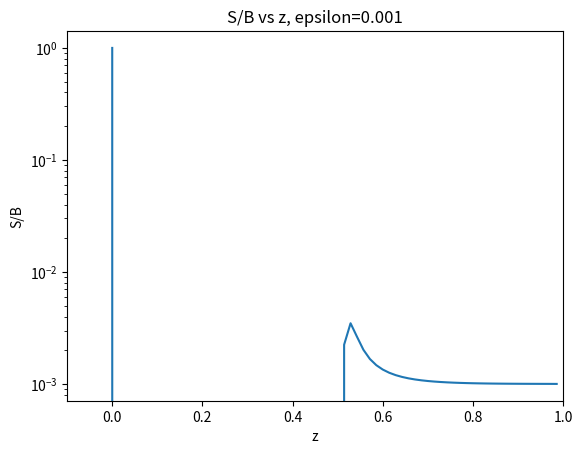

The script that saved this image:
import numpy as np
from numpy import linalg as LA
import matplotlib.pyplot as plt

# Set the number of grid points
n = 70
# For a few of the applications we need N+1 things
N = n+1

# Set the 1D grid
z = np.linspace(0.,1.,num=N)

# Set delta z (grid spacing value)
del_z = z[1]

# Set the thermal source function (aka the Planck function)
# In this example it is constant at each depth
B = np.ones(n)

# Photon destruction probability
# In this example it is constant 
epsilon = np.ones(n)*0.001

# Change in optical depth (delta tau)
# Right now it's set based on example 4.4.5
# but there will be more options to 
# calculate this depending on what 
# information is given in the problem
# It is also constant here because our
# grid spacing is equal

# The extinction coefficient is
# 10.^(5. - 6.z)

# Change this wording
def tau_fn(z_arr):
    """
    Input:
        z_arr = grid
    Output:
        tau = array of the optical depth at each grid point
    """
    # Get the length, delta z, and set the array for delta tau
    # All based on the array given
    l = len(z)
    delta_z = abs(z_arr[1]-z_arr[0])
    tau_arr = np.zeros((l))
    for i in range(0,l):
        j = z_arr[i] + delta_z/2.
        tau_arr[i] = np.sqrt(3.)*(10.**(5. - 6.*j))*delta_z
    return(tau_arr)

tau = tau_fn(z)

# Interpolation coefficients 
# Only need interpolation if working in 2D or 3D
# Still not exactly sure how to define t
#t = 0.5
#m = 1. - t

#def I_interp(i,j):
#    """
#    Input: location on grid
#        i = x-coordinate 
#        j = y-coordinate
#    Output: Value of thrid-order-quadrature specific intensity value 
#        at the input location on grid
#    """
#    return(I[i-1,j]*u**2 + I[i+1,j]*2.*u*t + I[i+2,j]*t**2)

# Interpolation coefficients
e0 = np.ones((N)) - np.exp(-tau)
e1 = tau - e0
e2 = tau**2 - (2.*e1)

# Initialize the arrays for the coefficients
u_p = np.zeros((n))
p_p = np.zeros((n))
d_p = np.zeros((n))
u_m = np.zeros((n))
p_m = np.zeros((n))
d_m = np.zeros((n))

# Equations 3.40, 3.41, 3.42 from http://ita.uni-heidelberg.de/~dullemond/lectures/radtrans_2012/Chapter_3.pdf
for i in range(0,n):
    # Handle overshoot and undershoot of interpolation
    
    # I_+ coefficients, n of them
    u_p[i] = e0[i] + (e2[i] - (2.*tau[i] + tau[i+1])*e1[i])/(tau[i]*(tau[i]+tau[i+1]))
    p_p[i] = (((tau[i]+tau[i+1])*e1[i])-e2[i])/(tau[i]+tau[i+1])
    d_p[i] = (e2[i] - tau[i]*e1[i])/(tau[i+1]*(tau[i]+tau[i+1]))
    # I_- coefficients, n of them
    # Actually derive the equation for these...
    u_m[i] = e0[i] + (e2[i] - (2.*tau[i] + tau[i-1])*e1[i])/(tau[i]*(tau[i]+tau[i-1]))
    p_m[i] = (((tau[i]+tau[i-1])*e1[i])-e2[i])/(tau[i]+tau[i-1])
    d_m[i] = (e2[i] - tau[i]*e1[i])/(tau[i-1]*(tau[i]+tau[i-1]))

# Define the 1D source term interpolation function
def S_interp(i,S,plus=True):
    """
    Input: 
        i = location on grid, make sure to not exceed i=n-2
        S = Source value at each gridpoint
        plus = True if we are dealing with the ray that
               is being integrated from the bottom to top
               False if integrated from the top to bottom
    Output: Value of thrid-order-quadrature source value
            for the two-stream approximation
        at the input location on grid
    """
    
    if plus==True:
        # This calculates u_(+,i+1/2), p_(+,i+1/2), d_(+,i+1/2)
        return(u_p[i]*S[i-1] + p_p[i]*S[i] + d_p[i]*S[i+1])
    elif plus==False:
        # This calculates u_(-,i+1/2), p_(-,i+1/2), d_(-,i+1/2)
        return(u_m[i]*S[i+1] + p_m[i]*S[i] + d_m[i]*S[i-1])
    # Check to make sure that for I_- that it doesn't
    # go negative. See discussion around 3.46

# These are the lower diagonal,
# diagonal, and upper diagonal
# pieces of the simplified lambda
# operator. These will vary across 
# the grid if tau varies with z

# [redacted]

v = len(u_p)

# Lower Diagonal 
lmbda_l = 0.5*(u_p+d_m)

# Diagonal 
lmbda_d = 0.5*(p_p+p_m)

# Upper Diagonal
lmbda_u = 0.5*(d_p+u_m)

# M* = [Identity - (1-epsilon)*Lambda*]
# Where Lambda* is the partial lambda operator 
# The matrix equation that will be solved is:
# M*S = epsilon*B
#M = np.identity(n) - lmbda*(np.ones((n))-epsilon)


# Lower Diagonal of M
a =  -(np.ones((v))-epsilon[0:v])*lmbda_l

# Diagonal 
b = np.ones((v)) - (np.ones((v))-epsilon[0:v])*lmbda_d

# Upper Diagonal 
c =  -(np.ones((v))-epsilon[0:v])*lmbda_u

# Define the functions for the coefficients
# used in the Thomas Algorithm which is used 
# and explained below
def gamma_beta_fn(a,b,c,y,n):
    """
    Input:
        a = upper diagonals of matrix M
        b = diagonals of matrix M
        c = lower diagonals of matrix M
        y = the solution array in the matrix equation: Mx = y (nx1)
        n = the number of rows in matrix m
    Output:
        g = the array of gamma constants (nx1)
        b = the array of beta constants (nx1)
    """
    
    # Define column arrays for necessary row-specific constants
    # This automatically sets gamma[0] = beta[0] = 0 which is 
    # necessary for the problem
    g = np.zeros((n))
    beta = np.zeros((n))
    
    for i in range(0,n-1):
            g[i+1] = (-c[i]/(a[i]*g[i] + b[i]))
            beta[i+1] = (y[i] - beta[i]*a[i])/b[i]
    
    return(g,beta)

# Calculate Y = alpha_a(J - B) from MJ = alpha_a(J - B) = Y
Y = epsilon*B

# Compute the necessary gamma and beta constants
# This is essentially performing forward substitution 
gamma, beta_0 = gamma_beta_fn(a,b,c,Y,n)

# Thomas Algorithm
# Forward elimination for a tridiagonal matrix
# Based on the algorithm found in Dullemond Ch4 notes
# Backward Substition is then applied
def tri_solver(S,n,B,gam,bet):
    """
    Input: 
        J = specific intensity at every grid point
        alpha_t = total opacity
        alpha_a = absorption opacity
        B = thermal source function
    Output:
        A new matrix or vector of J values 
    """
    
    #-----------------------------------------------------------
    # Perform forward elimination and backward substitution on M
    # Thomas Algorithm: a simplified form of Gaussian Elimination
    # specifically for tridiagonal matrices 
    
    # Use the gamma and beta constant arrays to compute 
    # what is essentially a back substitution to finish the
    # calculation of MX = Y
    X = np.zeros((n+1))
    X[0:n] = S
    for k in range(1,n):
        # Actually need to go from n, n-1, n-2,...,1
        # So create a new place holder that goes backwards
        c = n - k
        X[c] = gam[c]*X[c+1] + bet[c]
    
    # Return the new solution to J
    return(X[0:n])

# Initialize I+ and I-
# These are not initial values
I_plus = np.zeros((n-1))
I_plus[0] = 1.
I_minus = np.zeros((n-1))

# Start with an initial guess for J
# The mean specific intensity
J = np.zeros((n))
J[0] = 1.

# Set the initial source function
S = epsilon*B + (np.ones(n) - epsilon)*J

# Calculate emissivity across the grid
# 3.10 Chap.3 radtrans notes, website in the above section: Third order quadratic integration...
# j = B*alpha 
# alpha = 10.**(5. - 6.*z)
j = B*(10.**(5. - 6.*z[0:-1]))

# Calculate the maximum quadrature limiter
# This prevents non-physical occurrences 
# during the interpolation
# Eqn 3.37 of chap.3 of radtrans notes
#Q_max = 

for j in range(0,101):
    
    # Solve for I
    # I = exp(-tau)*I_prev + S_interp
    # ----------------------------------------------------------------------
    # For 2D and 3D use the function defined for 
    # quadratic Bezier interpolation to find the new value for I(U)
    # For 1D just use the i-1 grid point for the exponential term
    # Use a different third-order-quadrature method for S contributions
    for i in range(1,n-1):
        I_plus[i] = np.exp(-tau[i-1])*I_plus[i-1] + S_interp(i,S,plus=True)
        I_minus[i] = np.exp(-tau[i])*I_minus[i] + S_interp(i,S,plus=False)
        
        
    # Solve for J
    # J = 0.5*int_(-1)^(1) I(mu)*d mu
    # ----------------------------------------------------------------------
    J[1:] = 0.5*(I_plus + I_minus)
    
    # Solve for S
    # ----------------------------------------------------------------------
    # The 1D diffusion equation is a 2nd order PDE where lambda[S] is the solution
    # The numerical representation used for this PDE is Central Space
    # Forward substitution + backward substitution are used to solve the PDE
    S = epsilon*B + (np.ones(n) - epsilon)*J
    S = tri_solver(S,n,B,gamma,beta_0)
        
print(j)

y = S/B
z = z[:-1]
plt.semilogy(z,y)
plt.title("S/B vs z, epsilon=%1.3f" %epsilon[0])
plt.xlabel("z")
plt.ylabel("S/B")
#plt.ylim(0.001,1.2)
plt.xlim(-0.1,1.0)
plt.show()

